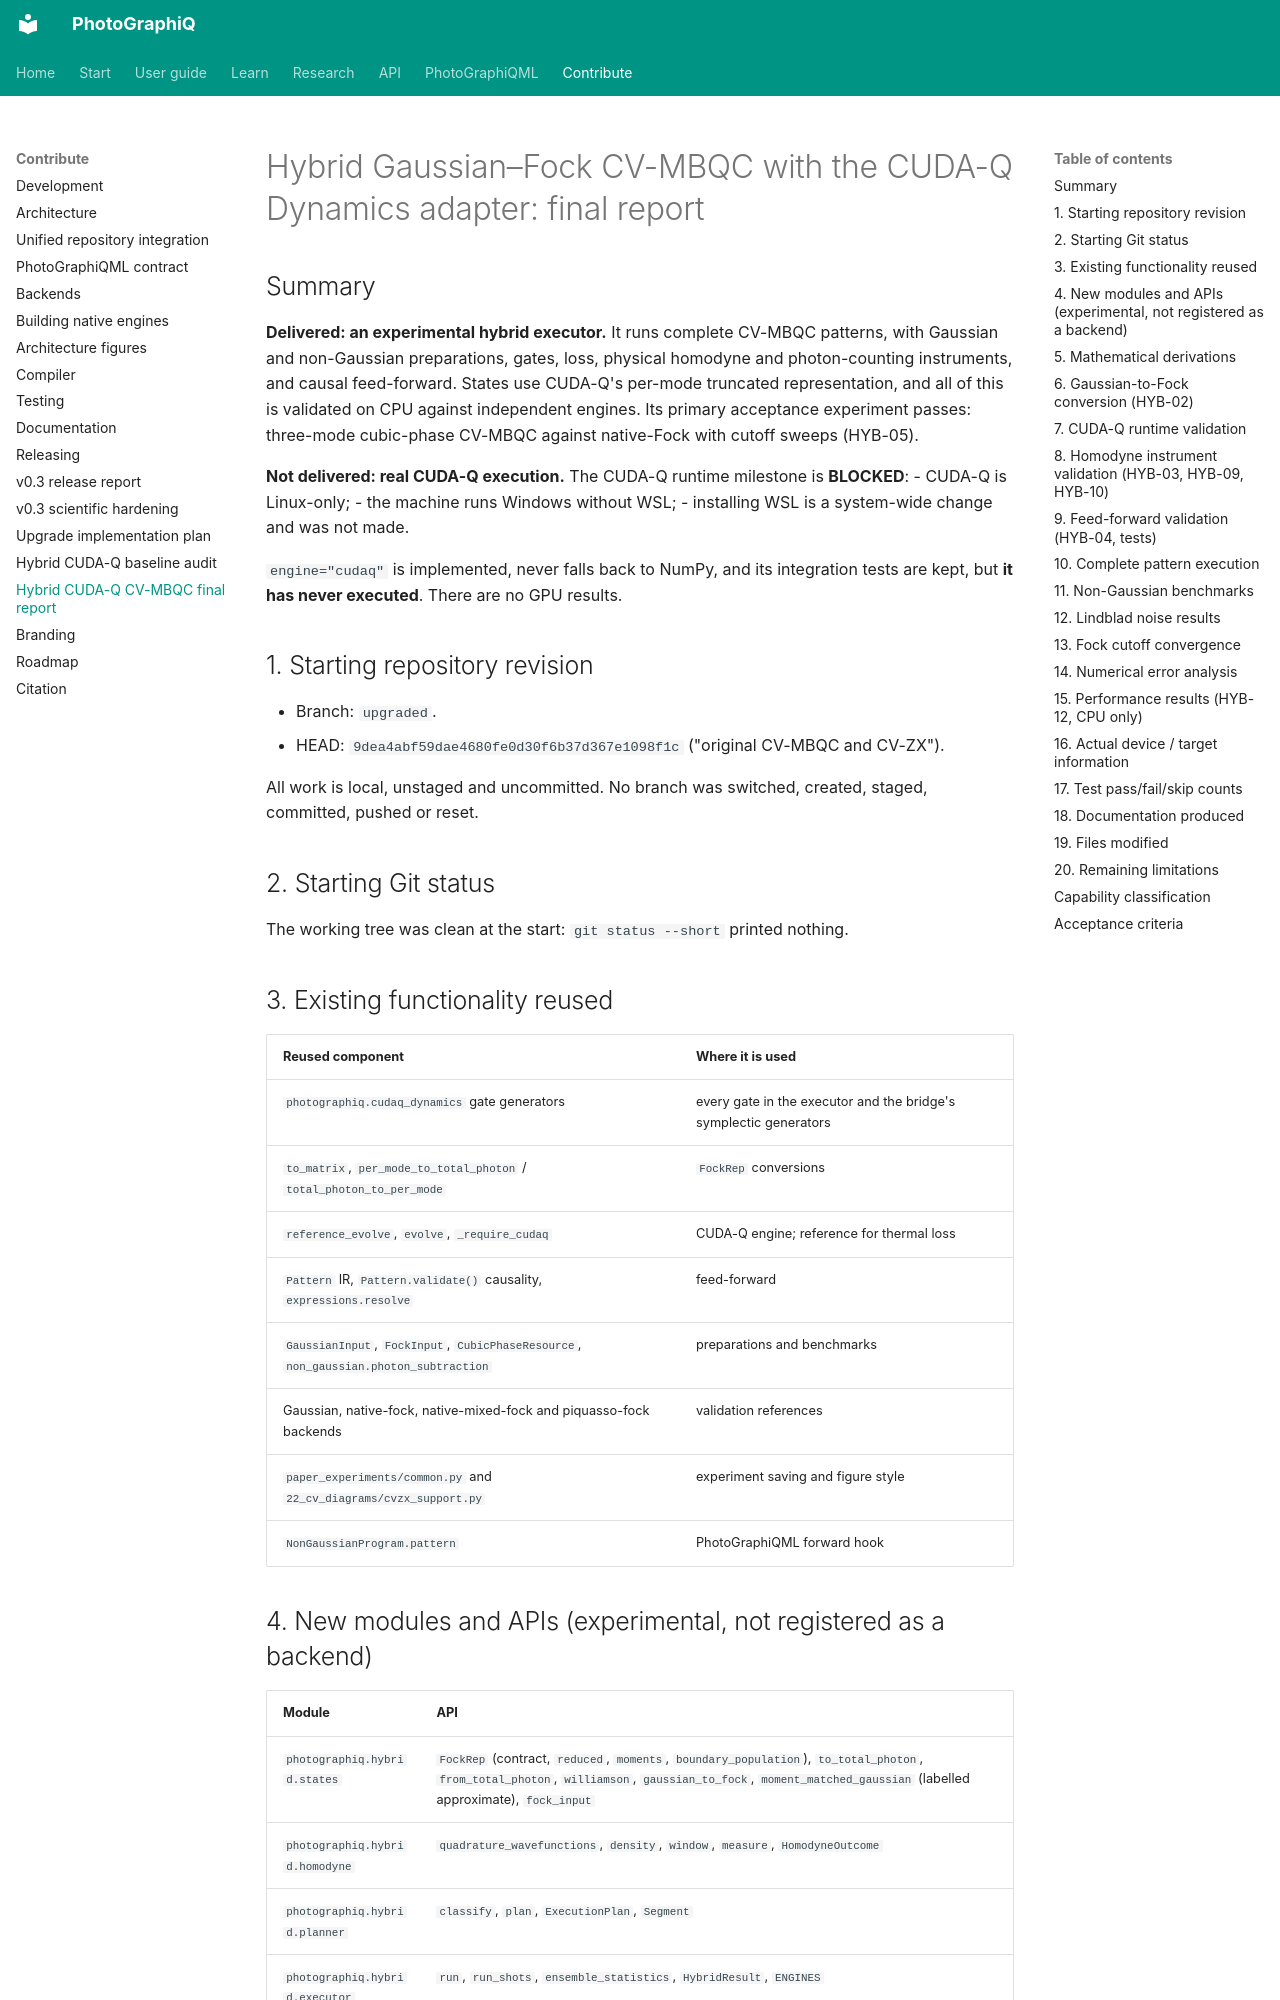

repository: chinmoybiswasdeep/PhotoGraphiQ · page: development/HYBRID_CUDAQ_CVMBQC_FINAL_REPORT/index.html · generator: mkdocs

# Hybrid Gaussian–Fock CV-MBQC with the CUDA-Q Dynamics adapter: final report

## Summary

**Delivered: an experimental hybrid executor.** It runs complete CV-MBQC patterns, with
Gaussian and non-Gaussian preparations, gates, loss, physical homodyne and photon-counting
instruments, and causal feed-forward. States use CUDA-Q's per-mode truncated
representation, and all of this is validated on CPU against independent engines. Its
primary acceptance experiment passes: three-mode cubic-phase CV-MBQC against native-Fock
with cutoff sweeps (HYB-05).

**Not delivered: real CUDA-Q execution.** The CUDA-Q runtime milestone is **BLOCKED**:
- CUDA-Q is Linux-only;
- the machine runs Windows without WSL;
- installing WSL is a system-wide change and was not made.

`engine="cudaq"` is implemented, never falls back to NumPy, and its integration tests are
kept, but **it has never executed**. There are no GPU results.

## 1. Starting repository revision

- Branch: `upgraded`.
- HEAD: `9dea4abf59dae4680fe0d30f6b37d367e1098f1c` ("original CV-MBQC and CV-ZX").

All work is local, unstaged and uncommitted. No branch was switched, created, staged,
committed, pushed or reset.

## 2. Starting Git status

The working tree was clean at the start: `git status --short` printed nothing.

## 3. Existing functionality reused

| Reused component | Where it is used |
|---|---|
| `photographiq.cudaq_dynamics` gate generators | every gate in the executor and the bridge's symplectic generators |
| `to_matrix`, `per_mode_to_total_photon` / `total_photon_to_per_mode` | `FockRep` conversions |
| `reference_evolve`, `evolve`, `_require_cudaq` | CUDA-Q engine; reference for thermal loss |
| `Pattern` IR, `Pattern.validate()` causality, `expressions.resolve` | feed-forward |
| `GaussianInput`, `FockInput`, `CubicPhaseResource`, `non_gaussian.photon_subtraction` | preparations and benchmarks |
| Gaussian, native-fock, native-mixed-fock and piquasso-fock backends | validation references |
| `paper_experiments/common.py` and `22_cv_diagrams/cvzx_support.py` | experiment saving and figure style |
| `NonGaussianProgram.pattern` | PhotoGraphiQML forward hook |

## 4. New modules and APIs (experimental, not registered as a backend)

| Module | API |
|---|---|
| `photographiq.hybrid.states` | `FockRep` (contract, `reduced`, `moments`, `boundary_population`), `to_total_photon`, `from_total_photon`, `williamson`, `gaussian_to_fock`, `moment_matched_gaussian` (labelled approximate), `fock_input` |
| `photographiq.hybrid.homodyne` | `quadrature_wavefunctions`, `density`, `window`, `measure`, `HomodyneOutcome` |
| `photographiq.hybrid.planner` | `classify`, `plan`, `ExecutionPlan`, `Segment` |
| `photographiq.hybrid.executor` | `run`, `run_shots`, `ensemble_statistics`, `HybridResult`, `ENGINES` |
| `photographiqml.cv.hybrid` | `hybrid_moments` (forward inference only) |

The public `photographiq` / `photographiqml` namespaces, the backend registry and
`simulate()` are unchanged.
